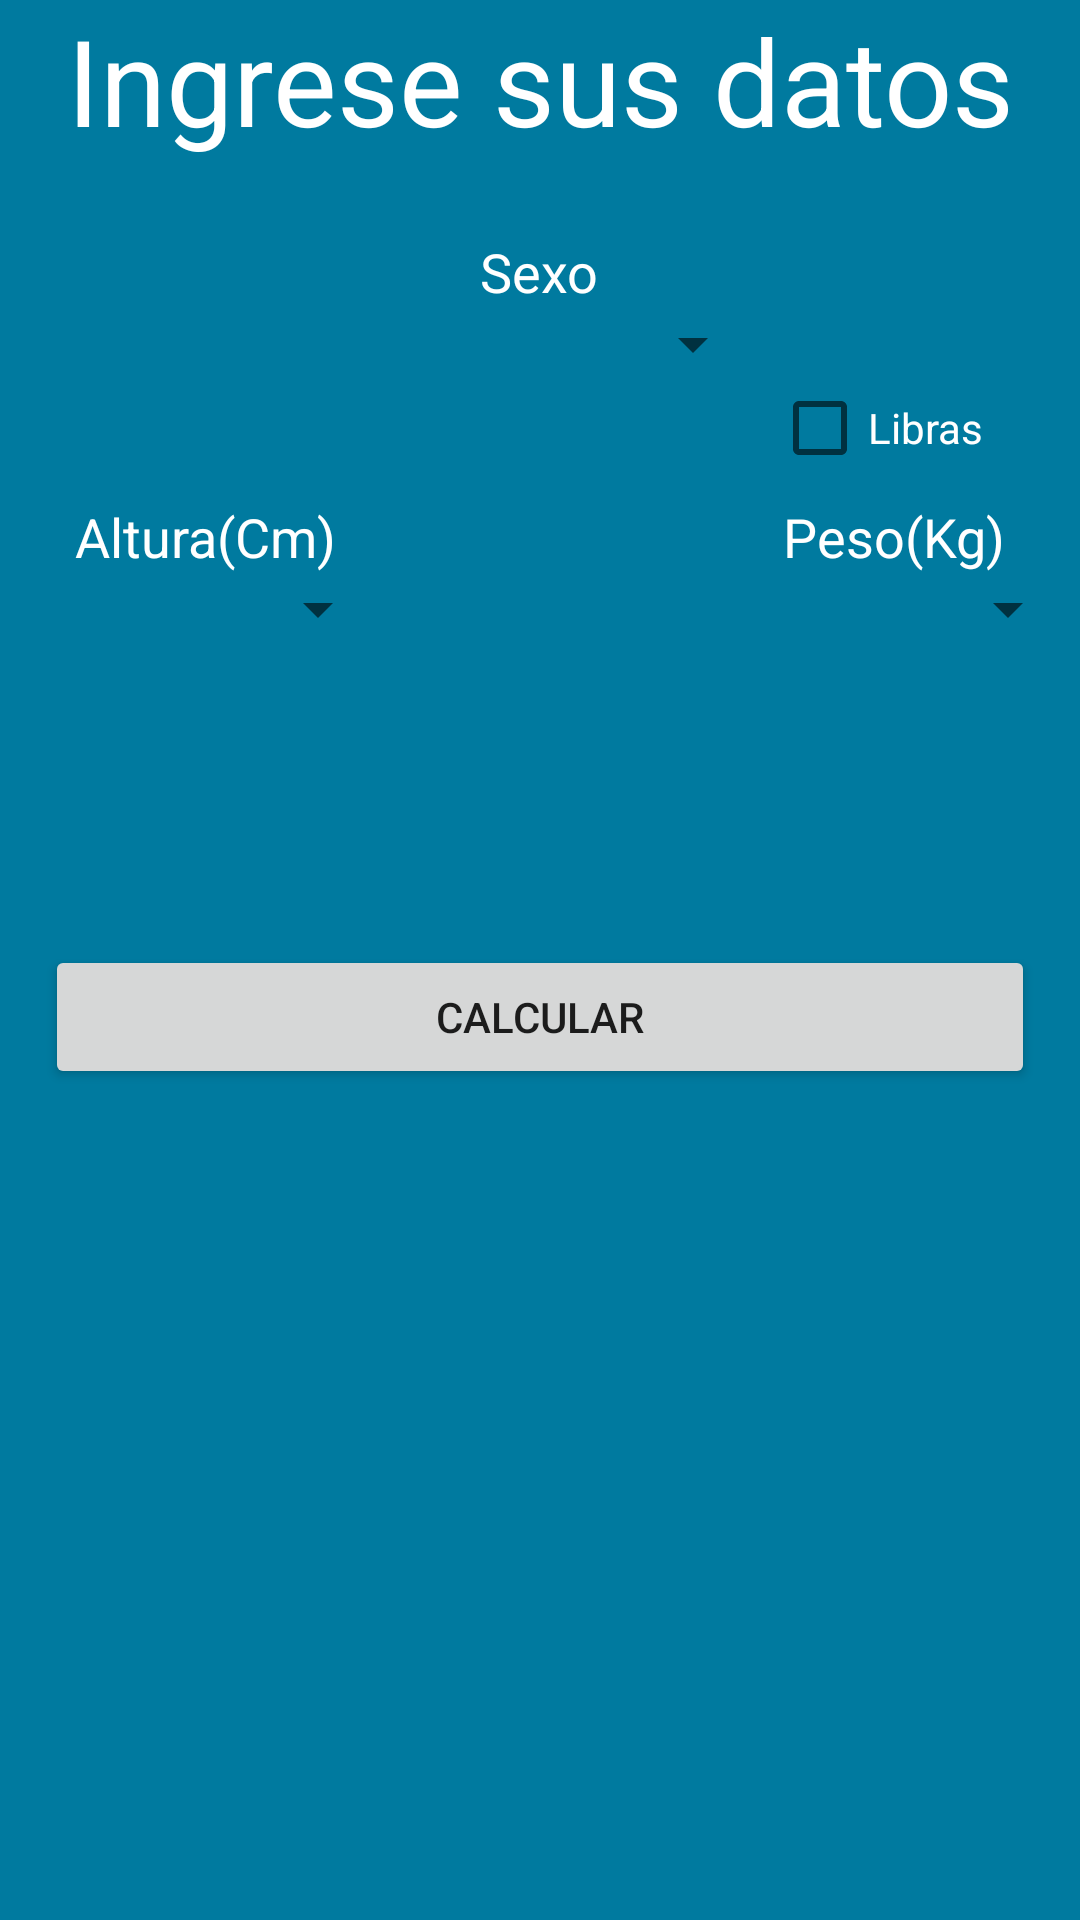

Reconstruct the res/layout file that produces this screen, plus the resources it refers to.
<!-- AndroidManifest.xml: application theme AppTheme -->
<!-- res/layout/activity_main.xml -->
<?xml version="1.0" encoding="utf-8"?>
<RelativeLayout xmlns:android="http://schemas.android.com/apk/res/android"
    xmlns:app="http://schemas.android.com/apk/res-auto"
    xmlns:tools="http://schemas.android.com/tools"
    android:layout_width="match_parent"
    android:layout_height="match_parent"
    android:background="@color/fondo"
    tools:context="com.app.softdrive.calculadoradepeso.MainActivity">

    <TextView
        android:layout_width="match_parent"
        android:layout_height="wrap_content"
        android:text="@string/ingrese_sus_datos"
        android:gravity="center"
        android:textSize="40sp"
        android:id="@+id/txt"
        android:textColor="@android:color/white"/>

    <TextView
        android:id="@+id/sext"
        android:layout_marginTop="25sp"
        android:layout_marginLeft="55sp"
        android:layout_width="wrap_content"
        android:layout_height="wrap_content"
        android:layout_below="@id/txt"
        android:layout_centerHorizontal="true"
        android:text="@string/sexo"
        android:textColor="@android:color/white"
        android:textSize="18sp"/>

    <Spinner
        android:layout_width="150dp"

        android:layout_marginLeft="10sp"
        android:layout_height="wrap_content"
        android:id="@+id/spsex"
        android:spinnerMode="dropdown"
        android:layout_centerHorizontal="true"
        android:gravity="center"
        android:layout_below="@id/sext"
        />

    <CheckBox
        android:id="@+id/lbl"
        android:layout_below="@id/spsex"
        android:text="@string/libras"
        android:textColor="@android:color/white"
        android:layout_marginRight="32sp"
        android:layout_alignParentRight="true"
        android:layout_width="wrap_content"
        android:layout_height="wrap_content" />

    <TextView
        android:id="@+id/Altt"
        android:layout_marginLeft="25sp"
        android:layout_width="wrap_content"
        android:layout_height="wrap_content"
        android:layout_marginTop="40sp"
        android:layout_below="@id/spsex"
        android:textColor="@android:color/white"
        android:text="@string/altura_cm"
        android:textSize="18sp"/>

    <Spinner
        android:layout_width="130dp"
        android:layout_height="wrap_content"
        android:id="@+id/spalt"
        android:gravity="center"
        android:layout_below="@id/Altt"
        />

    <TextView
        android:id="@+id/pesot"
        android:layout_marginLeft="25sp"
        android:layout_width="wrap_content"
        android:layout_height="wrap_content"
        android:layout_marginTop="40sp"
        android:layout_below="@id/spsex"
        android:textColor="@android:color/white"
        android:layout_alignParentRight="true"
        android:layout_marginRight="25sp"
        android:text="@string/peso_kg"
        android:textSize="18sp"/>

    <Spinner
        android:layout_width="130dp"
        android:layout_height="wrap_content"
        android:id="@+id/sppeso"
        android:gravity="center"
        android:layout_below="@id/pesot"
        android:layout_alignParentRight="true"
        />

    <Spinner
        android:layout_width="130dp"
        android:layout_height="wrap_content"
        android:id="@+id/sppesoL"
        android:gravity="center"
        android:visibility="invisible"
        android:layout_below="@id/pesot"
        android:layout_alignParentRight="true"
        />

    <Button
        android:layout_width="match_parent"
        android:layout_height="wrap_content"
        android:text="@string/calcular"
        android:layout_marginLeft="15dp"
        android:layout_marginRight="15dp"
        android:id="@+id/btncalc"
        android:layout_marginTop="100sp"
        android:layout_below="@id/sppeso"
        android:layout_centerHorizontal="true"/>


</RelativeLayout>
<!-- resources referenced by this layout -->
<resources>
  <color name="fondo">#007a9f</color>
  <string name="altura_cm">Altura(Cm)</string>
  <string name="calcular">Calcular</string>
  <string name="ingrese_sus_datos">Ingrese sus datos</string>
  <string name="libras">Libras</string>
  <string name="peso_kg">Peso(Kg)</string>
  <string name="sexo">Sexo</string>
  <style name="AppTheme" parent="Theme.AppCompat.Light.DarkActionBar">
          
          <item name="colorPrimary">@color/colorPrimary</item>
          <item name="colorPrimaryDark">@color/colorPrimaryDark</item>
          <item name="colorAccent">@color/colorAccent</item>
          <item name="android:spinnerDropDownItemStyle">@style/mySpinnerItemStyle</item>
      </style>
  <color name="colorPrimary">#3F51B5</color>
  <color name="colorPrimaryDark">#303F9F</color>
  <color name="colorAccent">#40fff9</color>
  <style name="mySpinnerItemStyle" parent="@android:style/Widget.Holo.DropDownItem.Spinner">
      <item name="android:textColor">@color/my_spinner_text_color</item>
  </style>
  <color name="my_spinner_text_color">#fffefe</color>
</resources>
